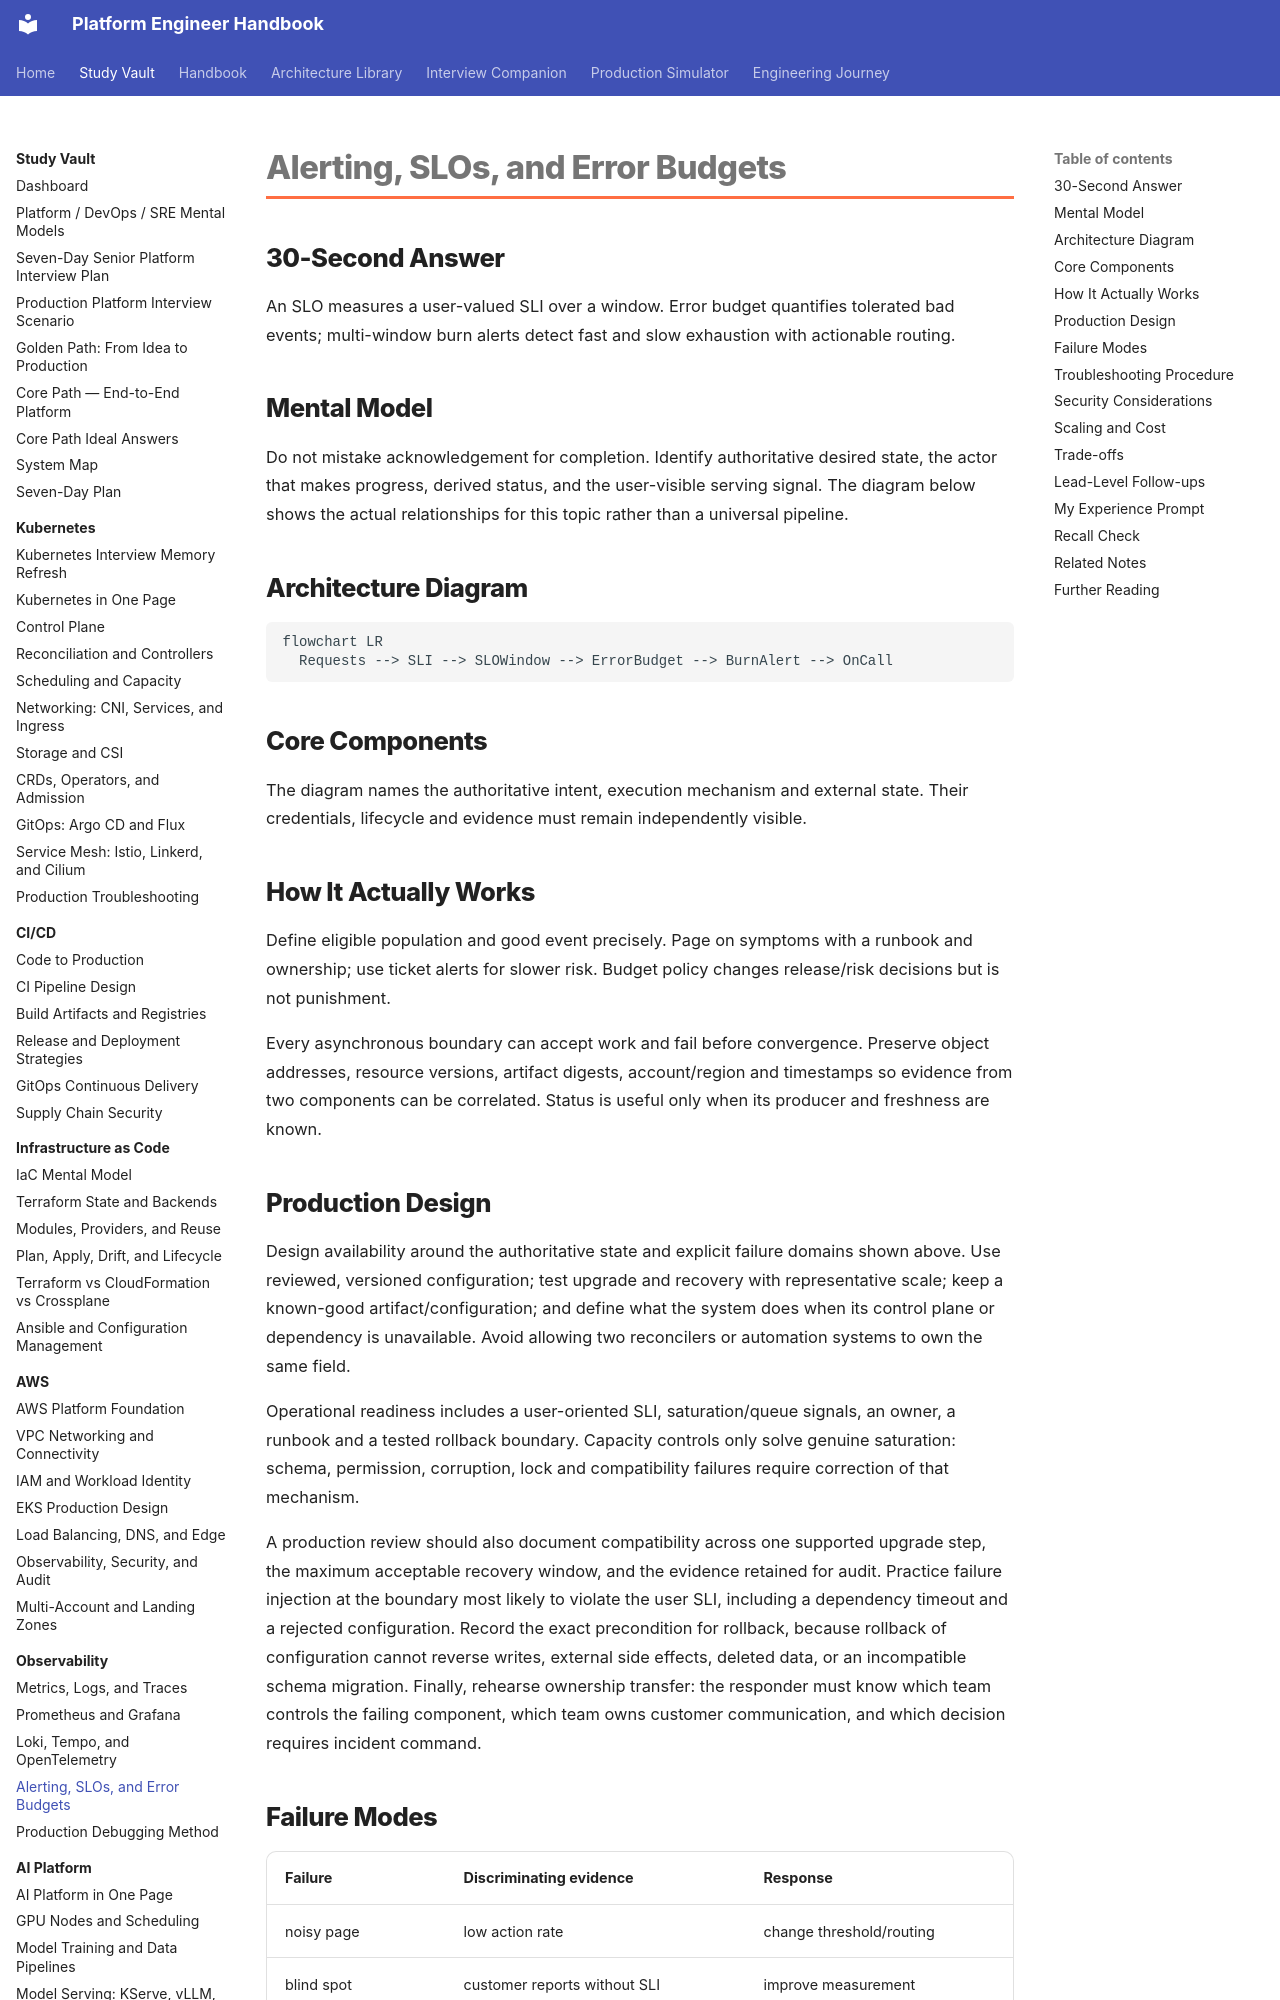

repository: m1mohamad/devops-sre-prep · page: study/observability/04-alerting-slos-and-error-budgets/index.html · generator: mkdocs

---
title: Alerting, SLOs, and Error Budgets
tags: [observability, production, interview-prep]
aliases: [Alerting, SLOs, and Error Budgets study note]
---

# Alerting, SLOs, and Error Budgets

## 30-Second Answer

An SLO measures a user-valued SLI over a window. Error budget quantifies tolerated bad events; multi-window burn alerts detect fast and slow exhaustion with actionable routing.

## Mental Model

Do not mistake acknowledgement for completion. Identify authoritative desired state, the actor that makes progress, derived status, and the user-visible serving signal. The diagram below shows the actual relationships for this topic rather than a universal pipeline.

## Architecture Diagram

```mermaid
flowchart LR
  Requests --> SLI --> SLOWindow --> ErrorBudget --> BurnAlert --> OnCall
```

## Core Components

The diagram names the authoritative intent, execution mechanism and external state. Their credentials, lifecycle and evidence must remain independently visible.

## How It Actually Works

Define eligible population and good event precisely. Page on symptoms with a runbook and ownership; use ticket alerts for slower risk. Budget policy changes release/risk decisions but is not punishment.

Every asynchronous boundary can accept work and fail before convergence. Preserve object addresses, resource versions, artifact digests, account/region and timestamps so evidence from two components can be correlated. Status is useful only when its producer and freshness are known.
